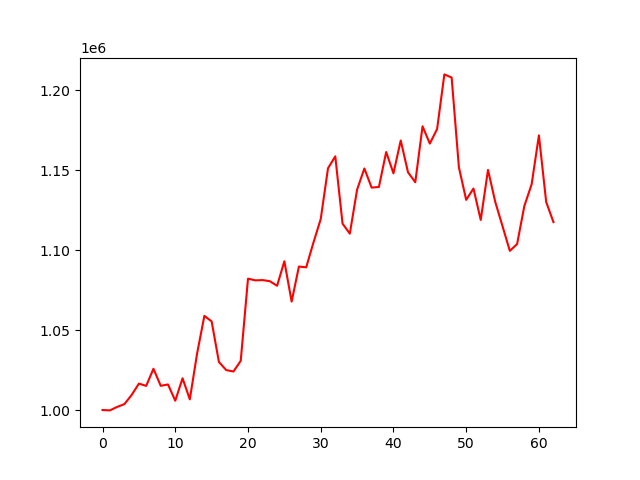

The data file committed next to this chart (first rows):
account_value, date, daily_return
1000000, 2024-10-09, 
999765, 2024-10-10, -0.0002347
1001928, 2024-10-11, 0.002163
1003688, 2024-10-14, 0.001757
1009396, 2024-10-15, 0.005687
1016540, 2024-10-16, 0.007078
1015102, 2024-10-17, -0.001415
1025810, 2024-10-18, 0.01055
1015155, 2024-10-21, -0.01039
1015987, 2024-10-22, 0.0008194
1005824, 2024-10-23, -0.01
1019869, 2024-10-24, 0.01396
1006662, 2024-10-25, -0.01295
1035333, 2024-10-28, 0.02848
1058912, 2024-10-29, 0.02277
1055450, 2024-10-30, -0.003269
1030094, 2024-10-31, -0.02402
1025002, 2024-11-01, -0.004943
1024107, 2024-11-04, -0.0008737
1030776, 2024-11-05, 0.006512
1082212, 2024-11-06, 0.0499
1081130, 2024-11-07, -0.001
1081307, 2024-11-08, 0.0001638
1080604, 2024-11-11, -0.0006494
1077749, 2024-11-12, -0.002642
1093086, 2024-11-13, 0.01423
1067839, 2024-11-14, -0.0231
1089778, 2024-11-15, 0.02055
1089269, 2024-11-18, -0.0004676
1104795, 2024-11-19, 0.01425
1119474, 2024-11-20, 0.01329
1151251, 2024-11-21, 0.02839
1158730, 2024-11-22, 0.006496
1116632, 2024-11-25, -0.03633
1110361, 2024-11-26, -0.005616
1137896, 2024-11-27, 0.0248
1151130, 2024-11-29, 0.01163
1139165, 2024-12-02, -0.01039
1139561, 2024-12-03, 0.0003474
1161444, 2024-12-04, 0.0192
1148106, 2024-12-05, -0.01148
1168662, 2024-12-06, 0.0179
1148770, 2024-12-09, -0.01702
1142509, 2024-12-10, -0.00545
1177530, 2024-12-11, 0.03065
1166707, 2024-12-12, -0.009191
1175784, 2024-12-13, 0.00778
1210000, 2024-12-16, 0.0291
1208028, 2024-12-17, -0.00163
1151799, 2024-12-18, -0.04655
1131501, 2024-12-19, -0.01762
1138599, 2024-12-20, 0.006273
1118935, 2024-12-23, -0.01727
1150261, 2024-12-24, 0.028
1130172, 2024-12-26, -0.01746
1114971, 2024-12-27, -0.01345
1099596, 2024-12-30, -0.01379
1103839, 2024-12-31, 0.003859
1127690, 2025-01-02, 0.02161
1141245, 2025-01-03, 0.01202
... 3 more rows
